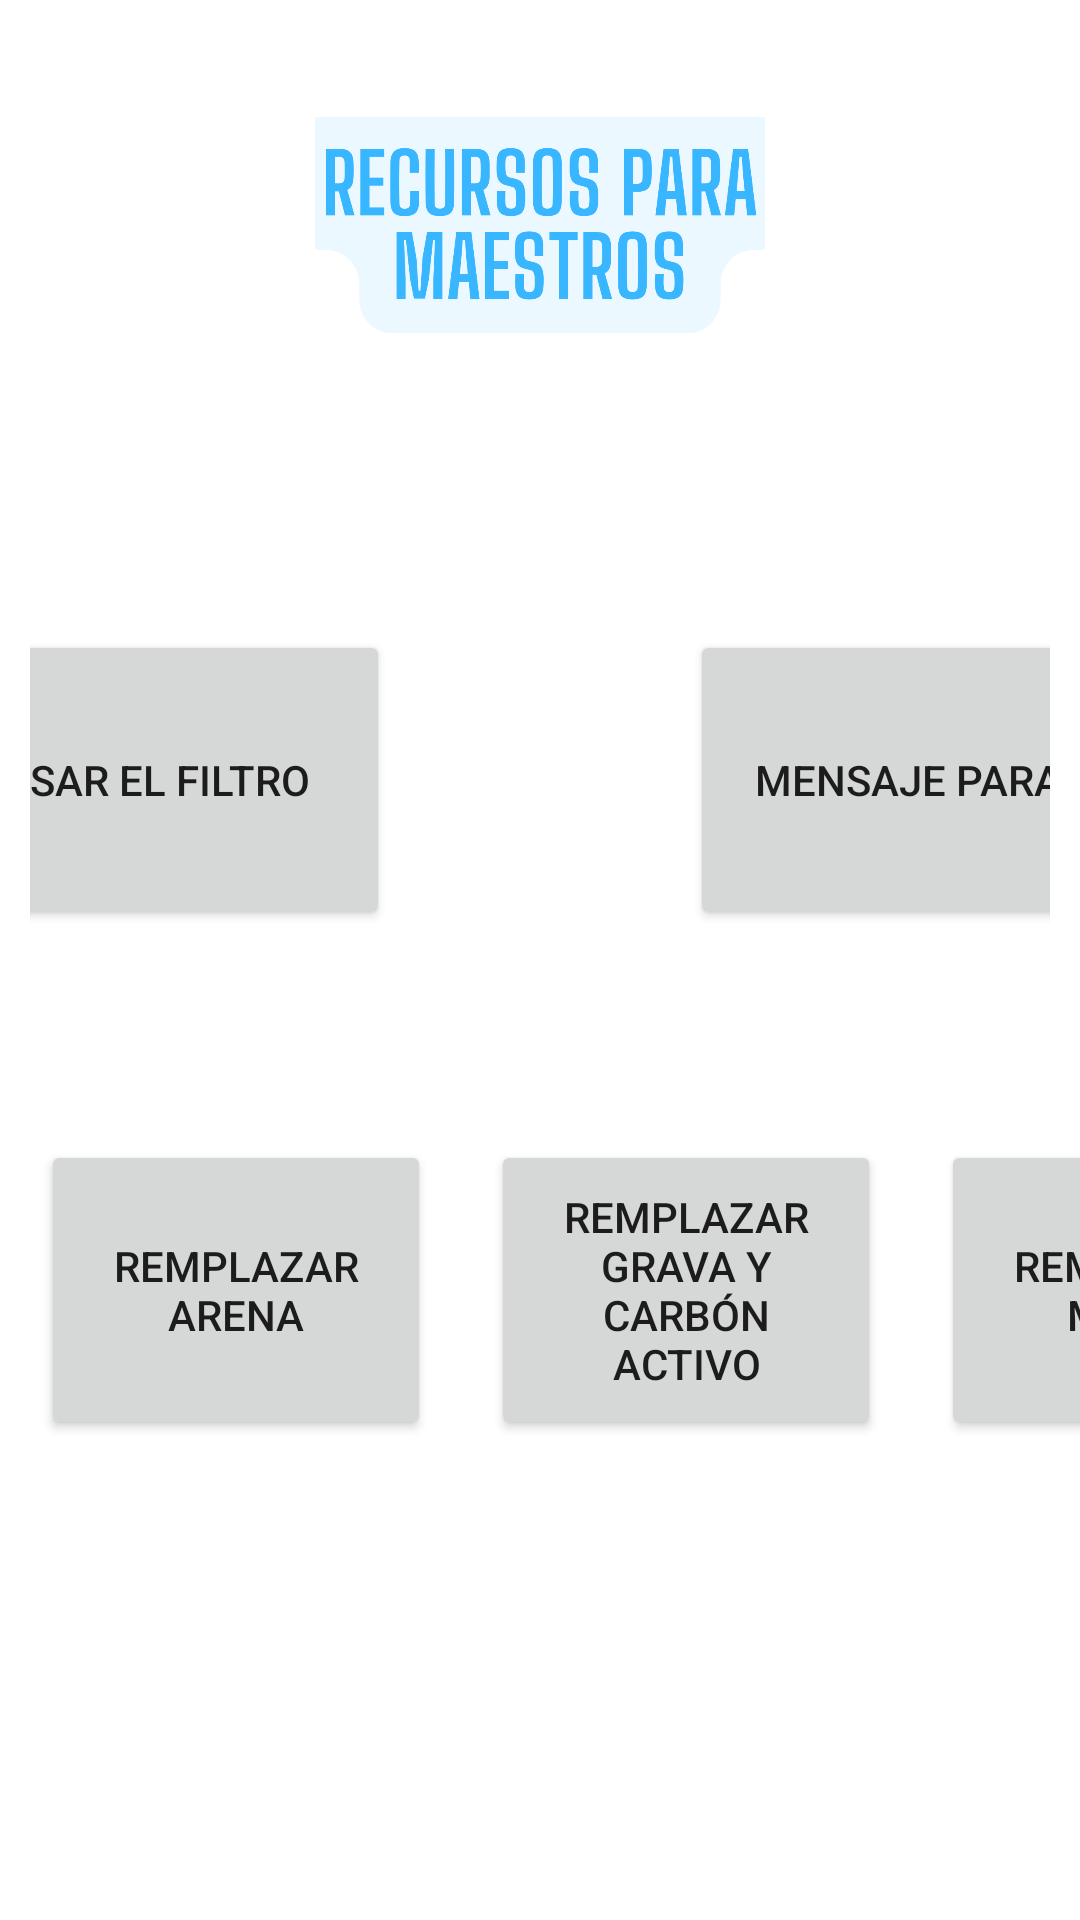

Produce the Android XML layout that renders to this screen, including the resource entries it uses.
<!-- AndroidManifest.xml: application theme Theme.LifePassage -->
<!-- res/layout/activity_teacher.xml -->
<?xml version="1.0" encoding="utf-8"?>
<RelativeLayout xmlns:android="http://schemas.android.com/apk/res/android"
    xmlns:app="http://schemas.android.com/apk/res-auto"
    xmlns:tools="http://schemas.android.com/tools"
    android:layout_width="match_parent"
    android:layout_height="match_parent"
    tools:context=".TeacherActivity">

    <ImageView
        android:id="@+id/teacherTitle"
        android:layout_width="250dp"
        android:layout_height="150dp"
        android:layout_alignParentTop="true"
        android:layout_centerHorizontal="true"
        app:srcCompat="@drawable/teachers_title" />
    <LinearLayout
        android:id="@+id/ll1"
        android:layout_width="match_parent"
        android:layout_height="wrap_content"
        android:layout_below="@id/teacherTitle"
        android:gravity="center"
        android:layout_margin="10dp">
        <Button
            android:id="@+id/como_usar_el_filtro"
            android:layout_width="200dp"
            android:layout_height="100dp"
            android:text="Como usar el filtro"
            android:layout_margin="50dp"/>
        <Button
            android:id="@+id/mensaje_para_profes"
            android:layout_width="200dp"
            android:layout_height="100dp"
            android:text="Mensaje para profes"
            android:layout_margin="50dp"/>
    </LinearLayout>
    <LinearLayout
        android:layout_width="match_parent"
        android:layout_height="wrap_content"
        android:layout_below="@id/ll1"
        android:gravity="center"
        android:layout_margin="0dp">
        <TextView
            android:layout_width="wrap_content"
            android:layout_height="wrap_content"
            android:text="Mantenimiento:"
            android:gravity="left"/>

        <Button
            android:id="@+id/limpiar_tubos"
            android:layout_width="130dp"
            android:layout_height="100dp"
            android:text="Limpiar tubos"
            android:layout_margin="10dp"/>
        <Button
            android:id="@+id/remplazar_arena"
            android:layout_width="130dp"
            android:layout_height="100dp"
            android:text="Remplazar arena"
            android:layout_margin="10dp"/>
        <Button
            android:id="@+id/remplazar_grava"
            android:layout_width="130dp"
            android:layout_height="100dp"
            android:text="Remplazar grava y carbón activo"
            android:layout_margin="10dp"/>
        <Button
            android:id="@+id/remplazar_malla"
            android:layout_width="130dp"
            android:layout_height="100dp"
            android:text="Remplazar malla"
            android:layout_margin="10dp"/>
        <Button
            android:id="@+id/vacelina"
            android:layout_width="130dp"
            android:layout_height="100dp"
            android:text="Vacelina"
            android:layout_margin="10dp"/>
    </LinearLayout>


</RelativeLayout>
<!-- resources referenced by this layout -->
<resources>
  <!-- drawable teachers_title: png bitmap (drawable, 48368 bytes) -->
  <style name="Theme.LifePassage" parent="Theme.MaterialComponents.Light.NoActionBar">
          
          <item name="colorPrimary">@color/button</item>
          <item name="colorPrimaryVariant">#448AFF</item>
          <item name="colorOnPrimary">@color/white</item>
          
          <item name="colorSecondary">@color/teal_200</item>
          <item name="colorSecondaryVariant">@color/teal_700</item>
          <item name="colorOnSecondary">@color/black</item>
          
          <item name="android:statusBarColor">@color/button</item>
          
      </style>
  <color name="button">#40C4FF</color>
  <color name="white">#FFFFFFFF</color>
  <color name="teal_200">#FF03DAC5</color>
  <color name="teal_700">#FF018786</color>
  <color name="black">#FF000000</color>
</resources>
